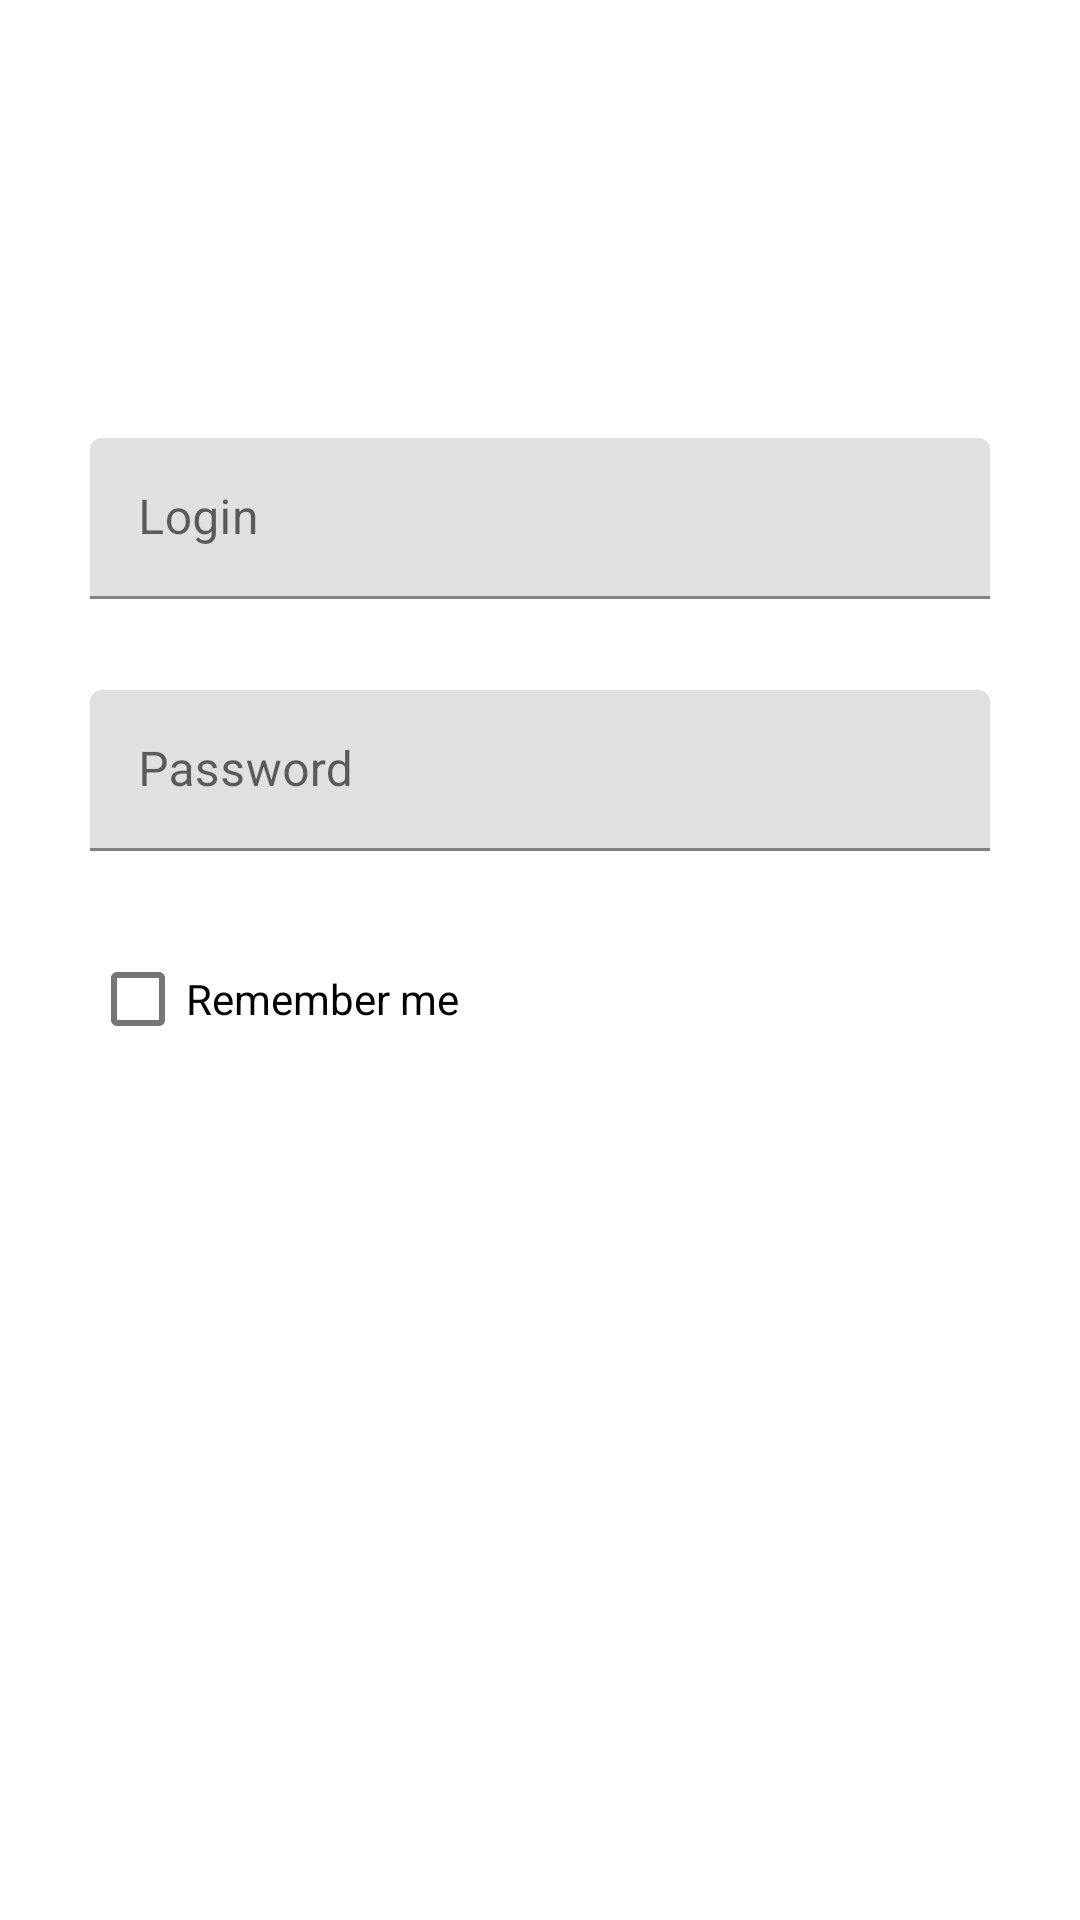

Layout XML and referenced resources for this Android screen:
<!-- AndroidManifest.xml: application theme AppTheme -->
<!-- res/layout/fragment_auth.xml -->
<?xml version="1.0" encoding="utf-8"?>
<androidx.constraintlayout.widget.ConstraintLayout
    xmlns:android="http://schemas.android.com/apk/res/android"
    xmlns:app="http://schemas.android.com/apk/res-auto"
    xmlns:tools="http://schemas.android.com/tools"
    android:layout_width="match_parent"
    android:layout_height="match_parent"
    android:clipChildren="false">

    <androidx.constraintlayout.widget.Guideline
        android:id="@+id/verticalg"
        android:layout_width="wrap_content"
        android:layout_height="wrap_content"
        android:orientation="horizontal"
        app:layout_constraintGuide_percent=".45"/>

    <androidx.constraintlayout.widget.ConstraintLayout
        app:layout_constraintWidth_max="300dp"
        app:layout_constraintTop_toTopOf="@+id/verticalg"
        app:layout_constraintBottom_toBottomOf="@+id/verticalg"
        app:layout_constraintLeft_toLeftOf="parent"
        app:layout_constraintRight_toRightOf="parent"
        android:layout_width="0dp"
        android:layout_height="wrap_content"
        android:clipChildren="false">

        <com.google.android.material.textfield.TextInputLayout
            style="?attr/textInputLayoutStyle"
            android:id="@+id/loginlayout"
            android:layout_width="0dp"
            android:layout_height="wrap_content"
            app:errorEnabled="true"
            app:layout_constraintTop_toTopOf="parent"
            app:layout_constraintLeft_toLeftOf="parent"
            app:layout_constraintRight_toRightOf="parent">

            <com.google.android.material.textfield.TextInputEditText
                android:id="@+id/login"
                android:layout_width="match_parent"
                android:layout_height="match_parent"
                android:hint="@string/login_edittext_label"
                android:imeOptions="actionNext"
                android:nextFocusDown="@+id/password"
                android:inputType="textEmailAddress"/>

        </com.google.android.material.textfield.TextInputLayout>

        <com.google.android.material.textfield.TextInputLayout
            style="?attr/textInputLayoutStyle"
            android:id="@+id/passwordlayout"
            android:layout_width="0dp"
            android:layout_height="wrap_content"
            android:layout_marginTop="10dp"
            app:errorEnabled="true"
            app:layout_constraintTop_toBottomOf="@+id/loginlayout"
            app:layout_constraintLeft_toLeftOf="parent"
            app:layout_constraintRight_toRightOf="parent">

            <com.google.android.material.textfield.TextInputEditText
                android:id="@+id/password"
                android:layout_width="match_parent"
                android:layout_height="match_parent"
                android:hint="@string/password_edittext_label"
                android:imeOptions="actionSend"
                android:inputType="textPassword"/>

        </com.google.android.material.textfield.TextInputLayout>

        <com.google.android.material.checkbox.MaterialCheckBox
            android:id="@+id/remember_credentials"
            android:layout_width="wrap_content"
            android:layout_height="wrap_content"
            android:layout_marginTop="5dp"
            android:text="@string/remember_me_checkbox_label"
            app:layout_constraintTop_toBottomOf="@+id/passwordlayout"/>

        <Button
            android:id="@+id/submit"
            android:layout_width="0dp"
            android:layout_height="wrap_content"
            android:layout_marginTop="25dp"
            android:text="@string/login_button_label"
            android:enabled="false"
            app:layout_constraintLeft_toLeftOf="parent"
            app:layout_constraintRight_toRightOf="parent"
            app:layout_constraintTop_toBottomOf="@+id/remember_credentials"
            style="?attr/loginButtonStyle"/>

        <ProgressBar
            android:id="@+id/progress"
            android:layout_width="wrap_content"
            android:layout_height="wrap_content"
            android:layout_marginRight="30dp"
            android:visibility="gone"
            app:layout_constraintTop_toTopOf="@+id/submit"
            app:layout_constraintBottom_toBottomOf="@+id/submit"
            app:layout_constraintRight_toRightOf="@+id/submit"
            android:translationZ="2dp"
            tools:ignore="RtlHardcoded,UnusedAttribute"
            style="?android:attr/progressBarStyleSmall"/>

    </androidx.constraintlayout.widget.ConstraintLayout>

</androidx.constraintlayout.widget.ConstraintLayout>
<!-- resources referenced by this layout -->
<resources>
  <string name="login_button_label">Login</string>
  <string name="login_edittext_label">Login</string>
  <string name="password_edittext_label">Password</string>
  <string name="remember_me_checkbox_label">Remember me</string>
  <style name="AppTheme" parent="Theme.MaterialComponents.Light">
          
          <item name="colorPrimary">@color/colorPrimary</item>
          <item name="colorPrimaryDark">@color/colorPrimaryDark</item>
          <item name="colorAccent">@color/colorAccent</item>
          <item name="loginButtonStyle">@style/LoginButtonStyle</item>
          <item name="logoutButtonStyle">@style/LogoutButtonStyle</item>
          <item name="windowActionBar">false</item>
          <item name="windowNoTitle">true</item>
          <item name="textInputLayoutStyle">@style/Widget.MaterialComponents.TextInputLayout.FilledBox.Dense</item>
          <item name="checkboxStyle">@style/Widget.MaterialComponents.CompoundButton.CheckBox</item>
      </style>
  <color name="colorPrimary">#008577</color>
  <color name="colorPrimaryDark">#00574B</color>
  <color name="colorAccent">#D81B60</color>
  <style name="LoginButtonStyle" parent="AuthButtonStyle">
          <item name="backgroundTint">@color/login_button</item>
      </style>
  <style name="LogoutButtonStyle" parent="AuthButtonStyle">
          <item name="backgroundTint">@color/logout_button</item>
          <item name="cornerRadius">0dp</item>
      </style>
  <style name="AuthButtonStyle" parent="Widget.MaterialComponents.Button">
          <item name="android:textAllCaps">false</item>
          <item name="android:textAppearance">@style/TextAppearance.AppCompat.Large</item>
          <item name="android:textColor">#cfff</item>
          <item name="android:textStyle">bold</item>
          <item name="cornerRadius">@dimen/profile_panel_corner</item>
          <item name="android:insetBottom">0dp</item>
      </style>
  <dimen name="profile_panel_corner">2dp</dimen>
</resources>
